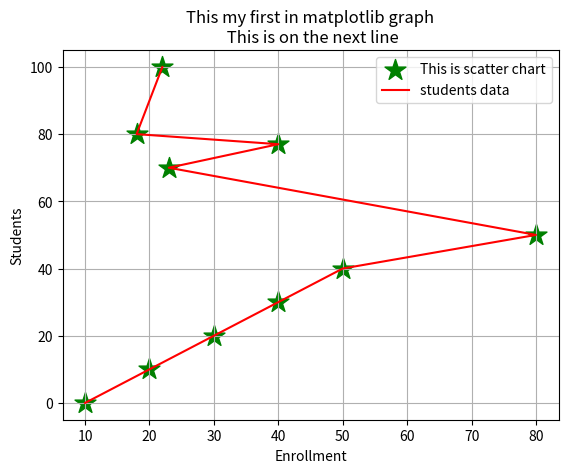

This chart was generated by the following Python code:
# -*- coding: utf-8 -*-
"""
Created on Sat Nov  5 08:58:39 2022

[redacted]
"""

import matplotlib.pyplot as plt

enrollment=[10,20,30,40,50,80,23,40,18,22]

students = [0,10,20,30,40,50,70,77,80,100]

#x=[10,40]
#y=[40,22]

plt.scatter(enrollment,students,label="This is scatter chart",color="green",marker="*",s=250)#s=marker size
plt.plot(enrollment,students,color="red",label="students data")
plt.grid()
plt.xlabel("Enrollment")
plt.ylabel("Students")
plt.legend()
plt.title("This my first in matplotlib graph\n This is on the next line")
plt.show()